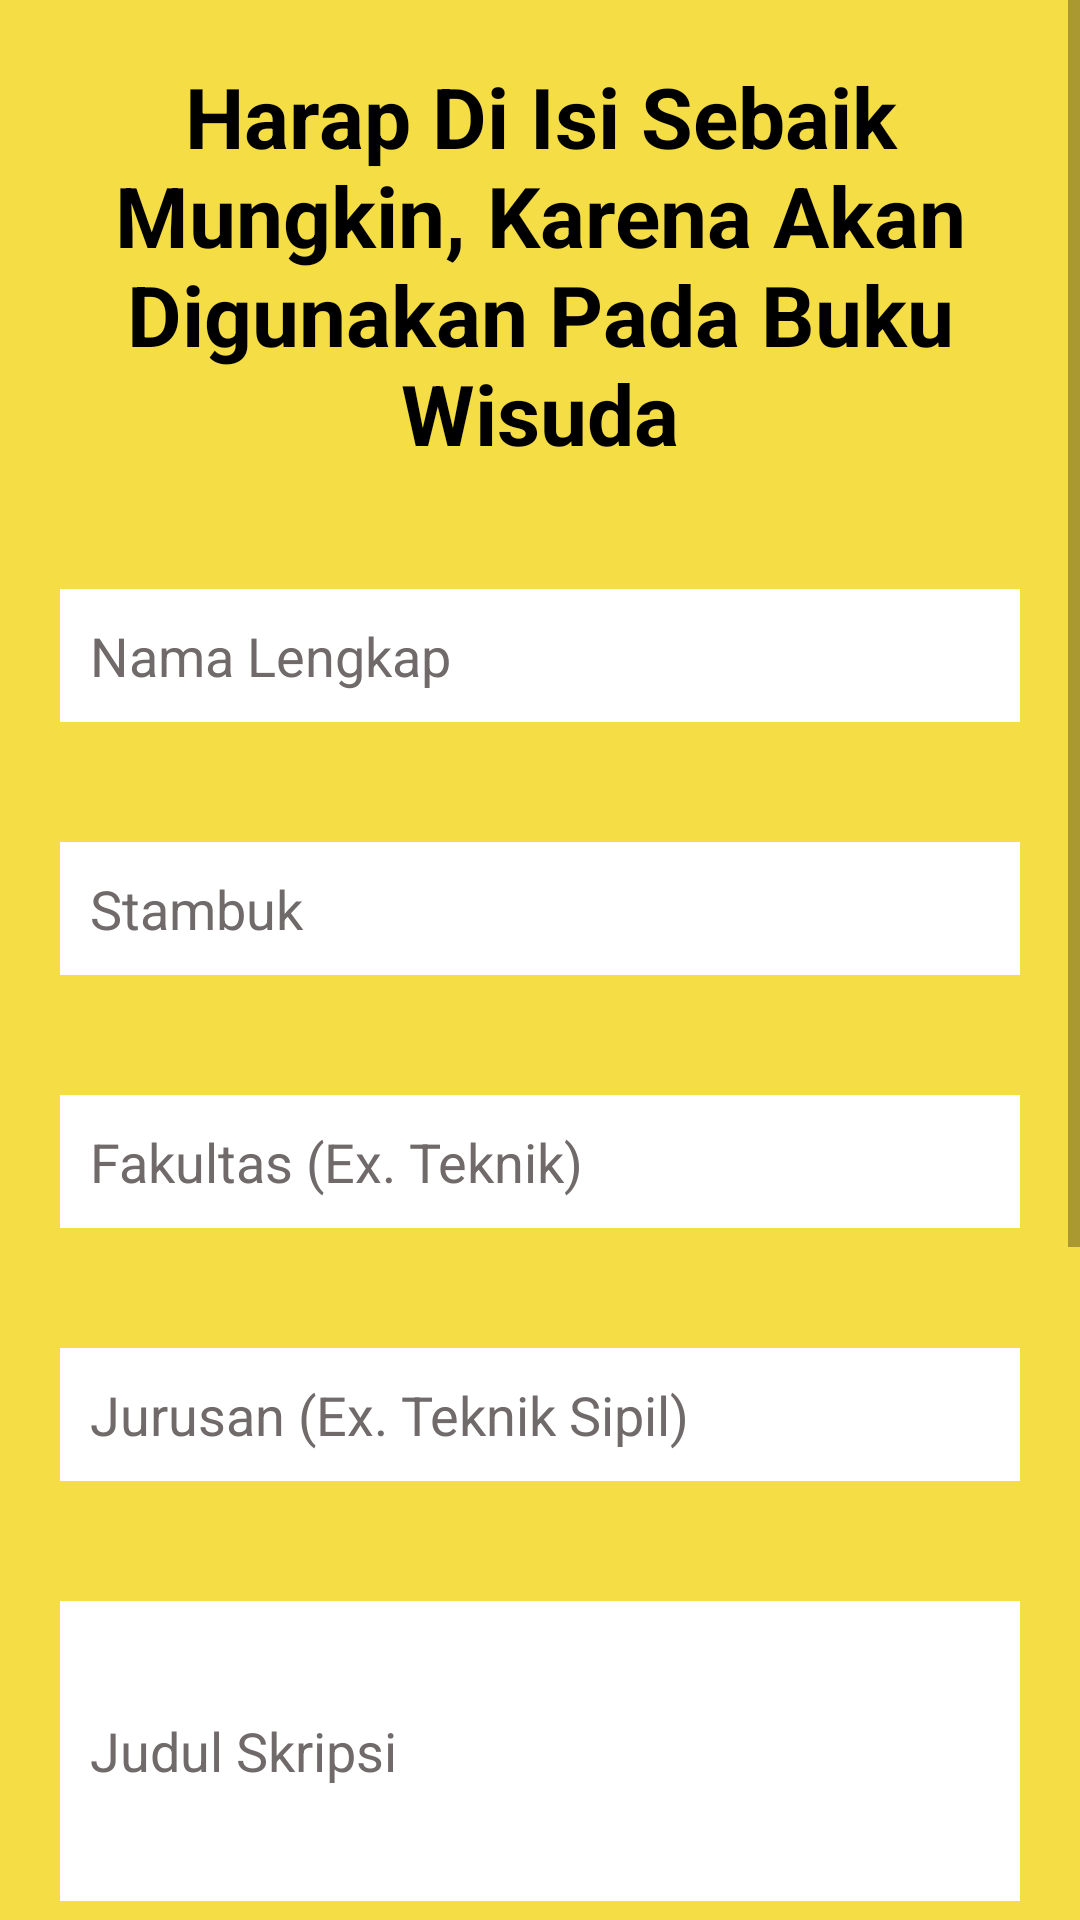

The Android layout XML behind this screen, and the referenced resources:
<!-- AndroidManifest.xml: application theme Theme.PendaftaranWisuda -->
<!-- res/layout/activity_profile_activity.xml -->
<?xml version="1.0" encoding="utf-8"?>
<RelativeLayout xmlns:android="http://schemas.android.com/apk/res/android"
    xmlns:app="http://schemas.android.com/apk/res-auto"
    xmlns:tools="http://schemas.android.com/tools"
    android:layout_width="match_parent"
    android:layout_height="match_parent"
    android:background="#F4DD45"
    tools:context=".profile_activity">



    <LinearLayout
        android:layout_width="match_parent"
        android:layout_height="wrap_content"
        android:layout_centerInParent="true"
        android:orientation="vertical">

        <ScrollView
            android:layout_width="fill_parent"
            android:layout_height="wrap_content">

        <TableLayout
            android:layout_width="fill_parent"
            android:layout_height="wrap_content"
            >

            <TextView
                android:id="@+id/textView3"
                android:layout_width="match_parent"
                android:layout_height="wrap_content"
                android:layout_centerInParent="false"
                android:layout_centerHorizontal="true"
                android:layout_marginStart="20dp"
                android:layout_marginLeft="20dp"
                android:layout_marginTop="20dp"
                android:layout_marginEnd="20dp"
                android:layout_marginRight="20dp"
                android:layout_marginBottom="20dp"
                android:gravity="center"
                android:textColor="@color/black"
                android:text="Harap Di Isi Sebaik Mungkin, Karena Akan Digunakan Pada Buku Wisuda"
                android:textSize="28sp"
                android:textStyle="bold"
                />

        <EditText
            android:id="@+id/user_profile_name"
            android:layout_width="match_parent"
            android:layout_height="wrap_content"
            android:layout_margin="20dp"
            android:background="#FFFFFF"
            android:ems="10"
            android:hint="Nama Lengkap"
            android:inputType="textPersonName"
            android:padding="10dp"
            android:textColor="#020202"
            android:textColorHint="#706A6A" />

        <EditText
            android:id="@+id/user_profile_stambuk"
            android:layout_width="match_parent"
            android:layout_height="wrap_content"
            android:layout_margin="20dp"
            android:maxLength="7"
            android:background="#FFFFFF"
            android:inputType="number"
            android:ems="10"
            android:hint="Stambuk"
            android:padding="10dp"
            android:textColor="#000000"
            android:textColorHint="#706A6A" />

        <EditText
            android:id="@+id/user_profile_fakultas"
            android:layout_width="match_parent"
            android:layout_height="wrap_content"
            android:layout_margin="20dp"
            android:background="#FFFFFF"
            android:ems="10"
            android:hint="Fakultas (Ex. Teknik)"
            android:inputType="textPersonName"
            android:padding="10dp"
            android:textColor="#000000"
            android:textColorHint="#706A6A" />

        <EditText
            android:id="@+id/user_profile_jurusan"
            android:layout_width="match_parent"
            android:layout_height="wrap_content"
            android:layout_margin="20dp"
            android:background="#FFFFFF"
            android:ems="10"
            android:hint="Jurusan (Ex. Teknik Sipil)"
            android:inputType="textPersonName"
            android:padding="10dp"
            android:textColor="#000000"
            android:textColorHint="#706A6A" />

        <EditText
            android:id="@+id/user_profile_judul_skripsi"
            android:layout_width="match_parent"
            android:layout_height="100dp"
            android:layout_margin="20dp"
            android:background="#FFFFFF"
            android:ems="10"
            android:hint="Judul Skripsi"
            android:inputType="textPersonName"
            android:padding="10dp"
            android:textColor="#000000"
            android:textColorHint="#706A6A" />

        <EditText
            android:id="@+id/user_profile_ttl"
            android:layout_width="match_parent"
            android:layout_height="wrap_content"
            android:layout_margin="20dp"
            android:background="#FFFFFF"
            android:ems="10"
            android:hint="Tempat dan Tanggal Lahir \n(Ex.Makassar dd/mm/yyyy)"
            android:inputType="textPersonName"
            android:padding="10dp"
            android:textColor="#000000"
            android:textColorHint="#706A6A" />

        <EditText
            android:id="@+id/user_profile_whattsap"
            android:layout_width="match_parent"
            android:layout_height="wrap_content"
            android:layout_margin="20dp"
            android:background="#FFFFFF"
            android:ems="10"
            android:hint="Nomor Whatsapp (Ex.08123456789)"
            android:inputType="number"
            android:padding="10dp"
            android:textColor="#000000"
            android:textColorHint="#706A6A" />

            <RadioGroup
                android:layout_width="fill_parent"
                android:layout_height="fill_parent"
                android:gravity="center"
                android:layout_margin="20dp"
                android:orientation="horizontal">

                <TextView
                    android:id="@+id/textView7"
                    android:layout_width="wrap_content"
                    android:layout_height="wrap_content"
                    android:layout_weight="2"
                    android:text="Jenis Kelamin :"
                    android:textColor="#000000"
                    android:textColorHighlight="#000000"
                    android:textSize="20sp"
                    android:textStyle="bold" />

                <RadioButton
                    android:id="@+id/dtor"
                    android:layout_width="wrap_content"
                    android:layout_height="wrap_content"
                    android:checked="true"
                    android:text="Laki-laki"
                    android:textColor="#000000"
                    android:textColorHighlight="#000000"
                    android:textColorHint="#FFFEFE"
                    android:textColorLink="#FFFFFF"
                    android:textSize="20sp"
                    android:textStyle="bold"></RadioButton>

                <RadioButton
                    android:id="@+id/rtod"
                    android:layout_width="wrap_content"
                    android:layout_height="wrap_content"
                    android:text="Perempuan"
                    android:textColor="#000000"
                    android:textColorHighlight="#000000"
                    android:textColorHint="#FFFEFE"
                    android:textColorLink="#FFFFFF"
                    android:textSize="20sp"
                    android:textStyle="bold"></RadioButton>
            </RadioGroup>

            <Button
                android:id="@+id/userinfo_update_btn"
                android:layout_width="200dp"
                android:layout_height="wrap_content"
                android:layout_gravity="center"
                app:backgroundTint="#3C38BA"
                android:text="Input Data"
                app:cornerRadius="25dp"
                android:textSize="18dp"
                android:textColor="#ffffff"
                />
            <TextView
                android:layout_width="match_parent"
                android:layout_height="wrap_content"
                android:layout_alignParentBottom="true"
                android:text="Created By AnthonyKid"
                android:textColor="@color/white"
                android:textStyle="bold"
                android:textSize="18dp"
                android:paddingRight="10dp"
                android:gravity="end"/>
        </TableLayout>
        </ScrollView>
    </LinearLayout>
</RelativeLayout>
<!-- resources referenced by this layout -->
<resources>
  <style name="Theme.PendaftaranWisuda" parent="Theme.MaterialComponents.DayNight.DarkActionBar">
          
          <item name="colorPrimary">@color/purple_500</item>
          <item name="colorPrimaryVariant">@color/purple_700</item>
          <item name="colorOnPrimary">@color/white</item>
          
          <item name="colorSecondary">@color/teal_200</item>
          <item name="colorSecondaryVariant">@color/teal_700</item>
          <item name="colorOnSecondary">@color/black</item>
          
          <item name="android:statusBarColor" tools:targetApi="l">?attr/colorPrimaryVariant</item>
          
      </style>
  <!-- not gathered from this repository: default colours our renderer supplied (Android Studio template values) -->
  <color name="purple_500">#FF6200EE</color>
  <color name="purple_700">#FF3700B3</color>
  <color name="teal_200">#FF03DAC5</color>
  <color name="teal_700">#FF018786</color>
  <color name="black">#FF000000</color>
  <color name="white">#FFFFFFFF</color>
</resources>
